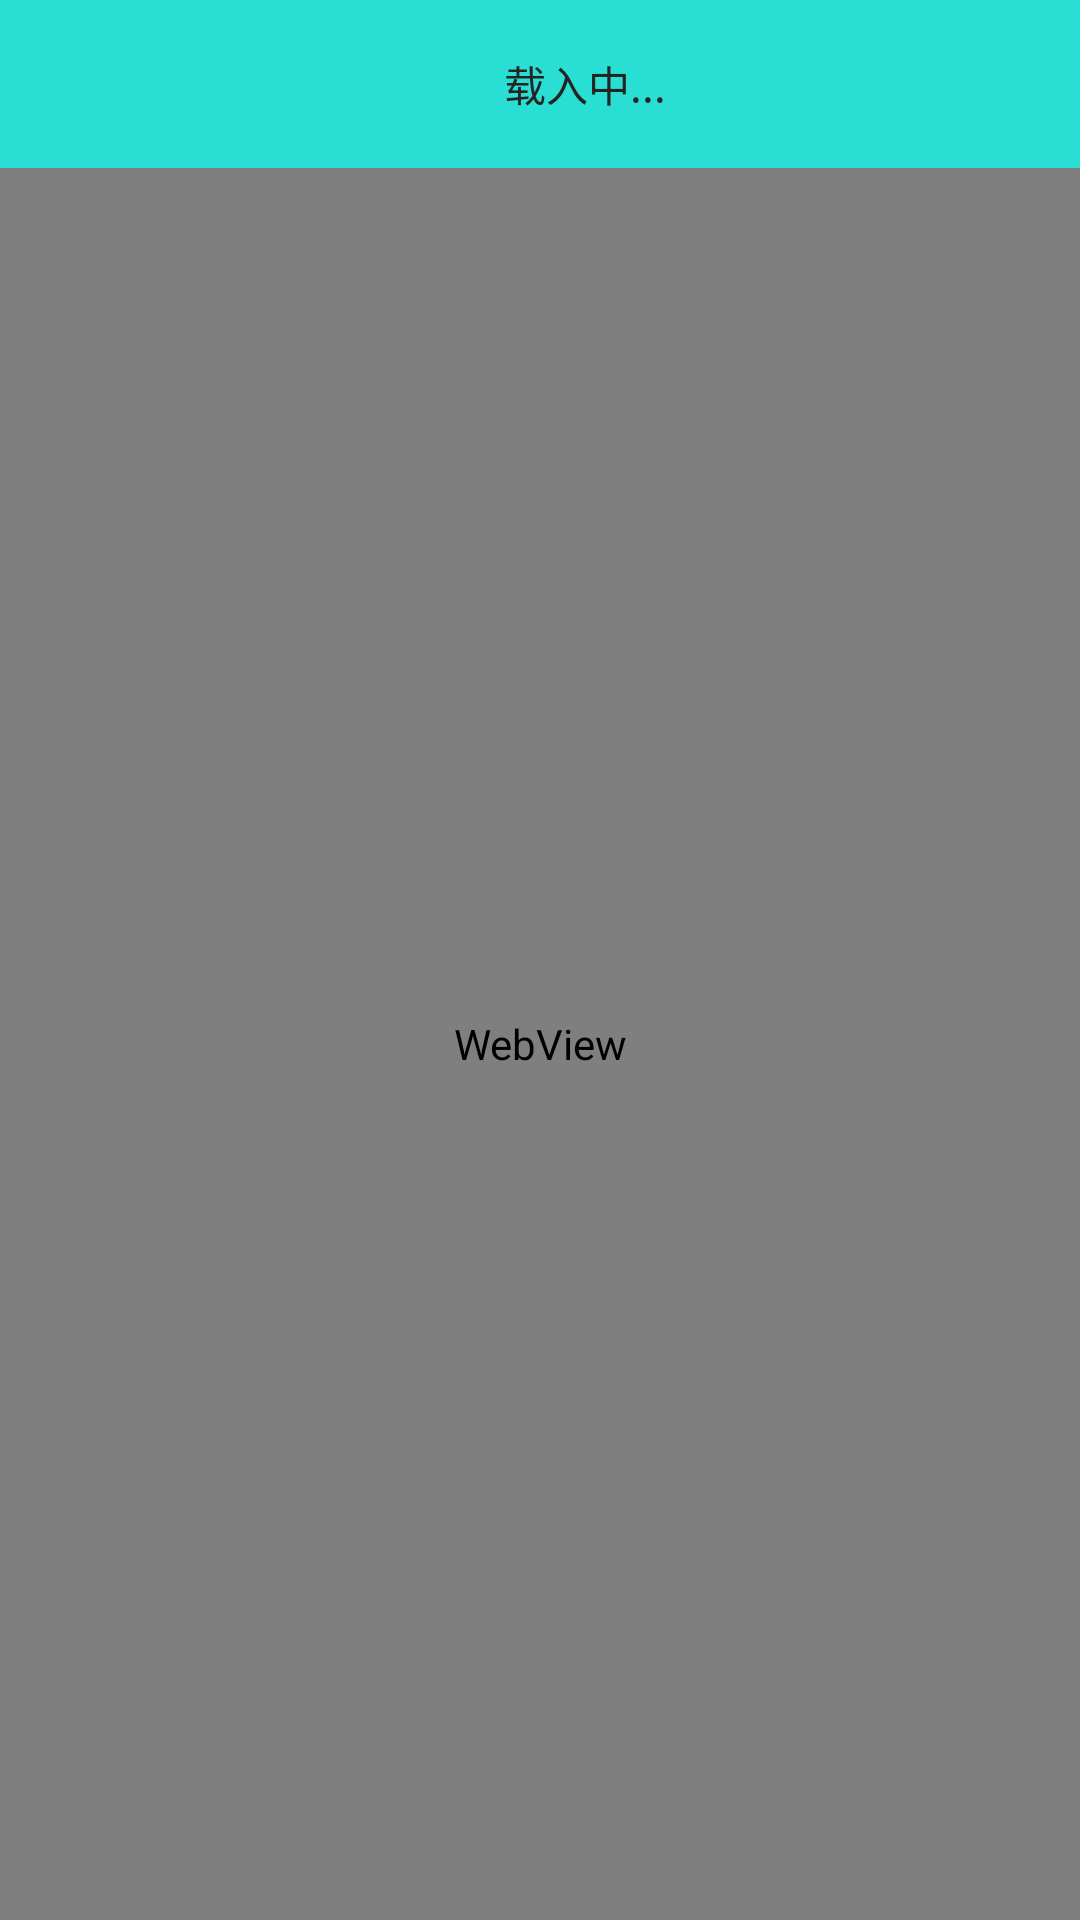

Here is an Android app screen rendered from its layout file. Give the layout XML and the strings, colors and styles it references.
<!-- AndroidManifest.xml: application theme AppTheme -->
<!-- res/layout/activity_webview.xml -->
<?xml version="1.0" encoding="utf-8"?>
<LinearLayout xmlns:android="http://schemas.android.com/apk/res/android"
    android:layout_width="match_parent"
    android:layout_height="match_parent"
    android:orientation="vertical"
    xmlns:app="http://schemas.android.com/apk/res-auto">
    <android.support.design.widget.AppBarLayout
        android:id="@+id/appbar"
        android:layout_width="match_parent"
        android:layout_height="wrap_content"
        android:theme="@style/ThemeOverlay.AppCompat.Dark.ActionBar">
    <android.support.v7.widget.Toolbar
        android:layout_width="match_parent"
        android:id="@+id/tb_show"
        android:layout_height="?attr/actionBarSize"
        app:layout_scrollFlags="enterAlwaysCollapsed|scroll"
        app:popupTheme="@style/ThemeOverlay.AppCompat.Light">

        <LinearLayout
            android:gravity="center"
            android:layout_width="match_parent"
            android:layout_height="wrap_content">
            <TextView
                android:id="@+id/tv_tb_title"
                android:layout_marginLeft="@dimen/sw_15dp"
                android:text="载入中..."
                android:textSize="@dimen/sp_16"
                android:textColor="#252323"
                android:layout_width="wrap_content"
                android:layout_height="wrap_content" />

        </LinearLayout>

    </android.support.v7.widget.Toolbar>
    </android.support.design.widget.AppBarLayout>
    <WebView
        android:id="@+id/wv_show"
        android:layout_width="match_parent"
        android:layout_height="match_parent"></WebView>
</LinearLayout>
<!-- resources referenced by this layout -->
<resources>
  <dimen name="sw_15dp">12.0dp</dimen>
  <style name="AppTheme" parent="Theme.AppCompat.Light.NoActionBar">
          <item name="colorPrimary">@color/colorPrimary_Sky</item>
          <item name="colorPrimaryDark">@color/colorPrimaryDark_Sky</item>
          <item name="colorAccent">@color/colorPrimaryDark_Sky</item>
      </style>
  <color name="colorPrimary_Sky">#29dfd3</color>
  <color name="colorPrimaryDark_Sky">#0fc2ad</color>
</resources>
